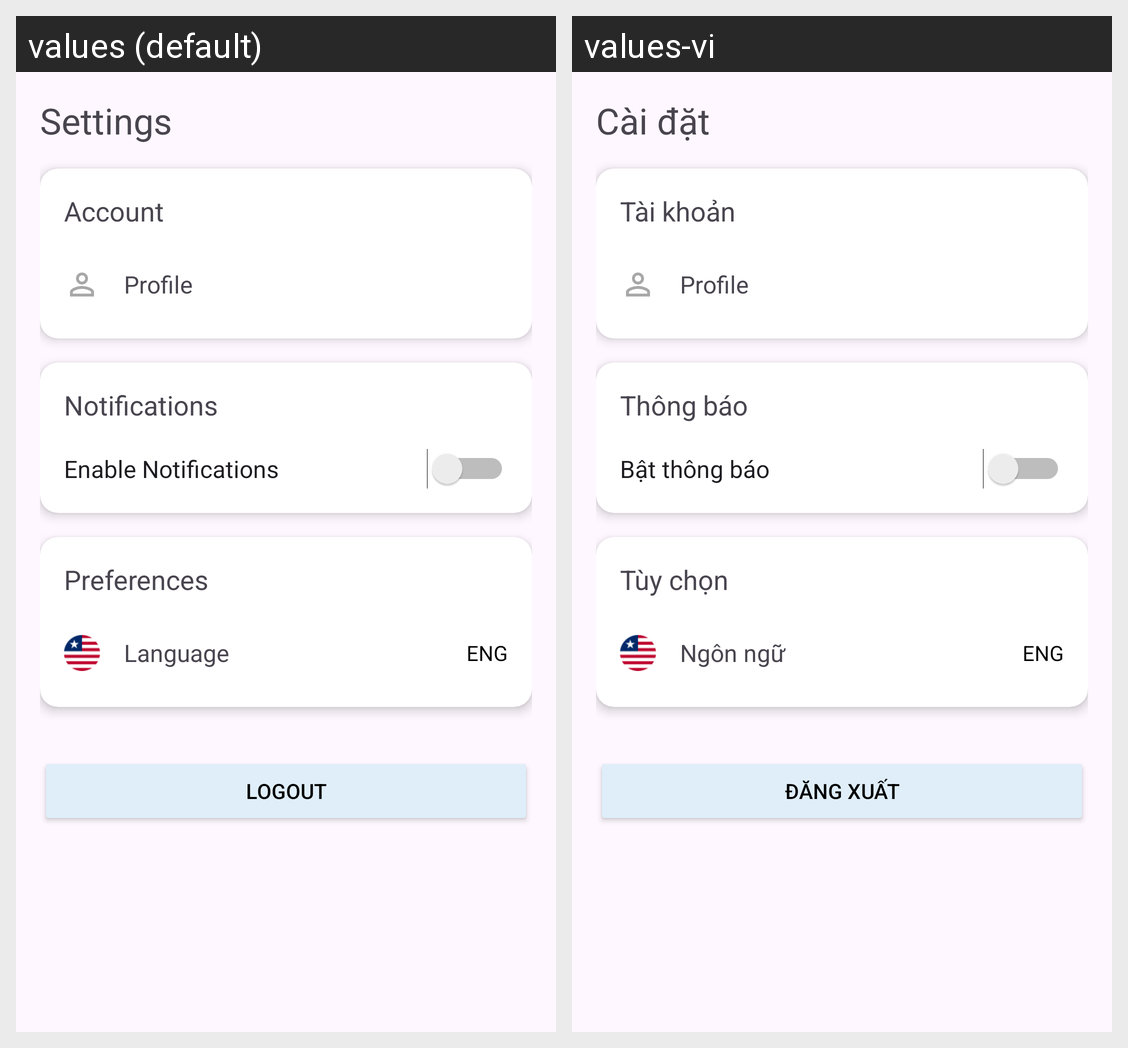

Locale-by-locale string values for the Android screen shown in this grid:
Android screen res/layout/fragment_settings.xml rendered under 2 locales, left to right: values (default), values-vi. Device: Nexus 5 (rendered at 1080×1920; each locale shown at half size, 540×960, under a caption strip naming it); theme Theme.Login_Portal.
Strings drawn on this screen, with the default value and each locale's value (text and hints the layout hard-codes, and strings that could not be matched under every locale, appear in the picture but are not listed):

settings
  values: Settings
  values-vi: Cài đặt

account
  values: Account
  values-vi: Tài khoản

profile
  values: Profile
  values-vi: Profile

notifications
  values: Notifications
  values-vi: Thông báo

enable_notifications
  values: Enable Notifications
  values-vi: Bật thông báo

preferences
  values: Preferences
  values-vi: Tùy chọn

language
  values: Language
  values-vi: Ngôn ngữ

language_eng
  values: ENG
  values-vi: ENG

logout
  values: Logout
  values-vi: Đăng xuất
